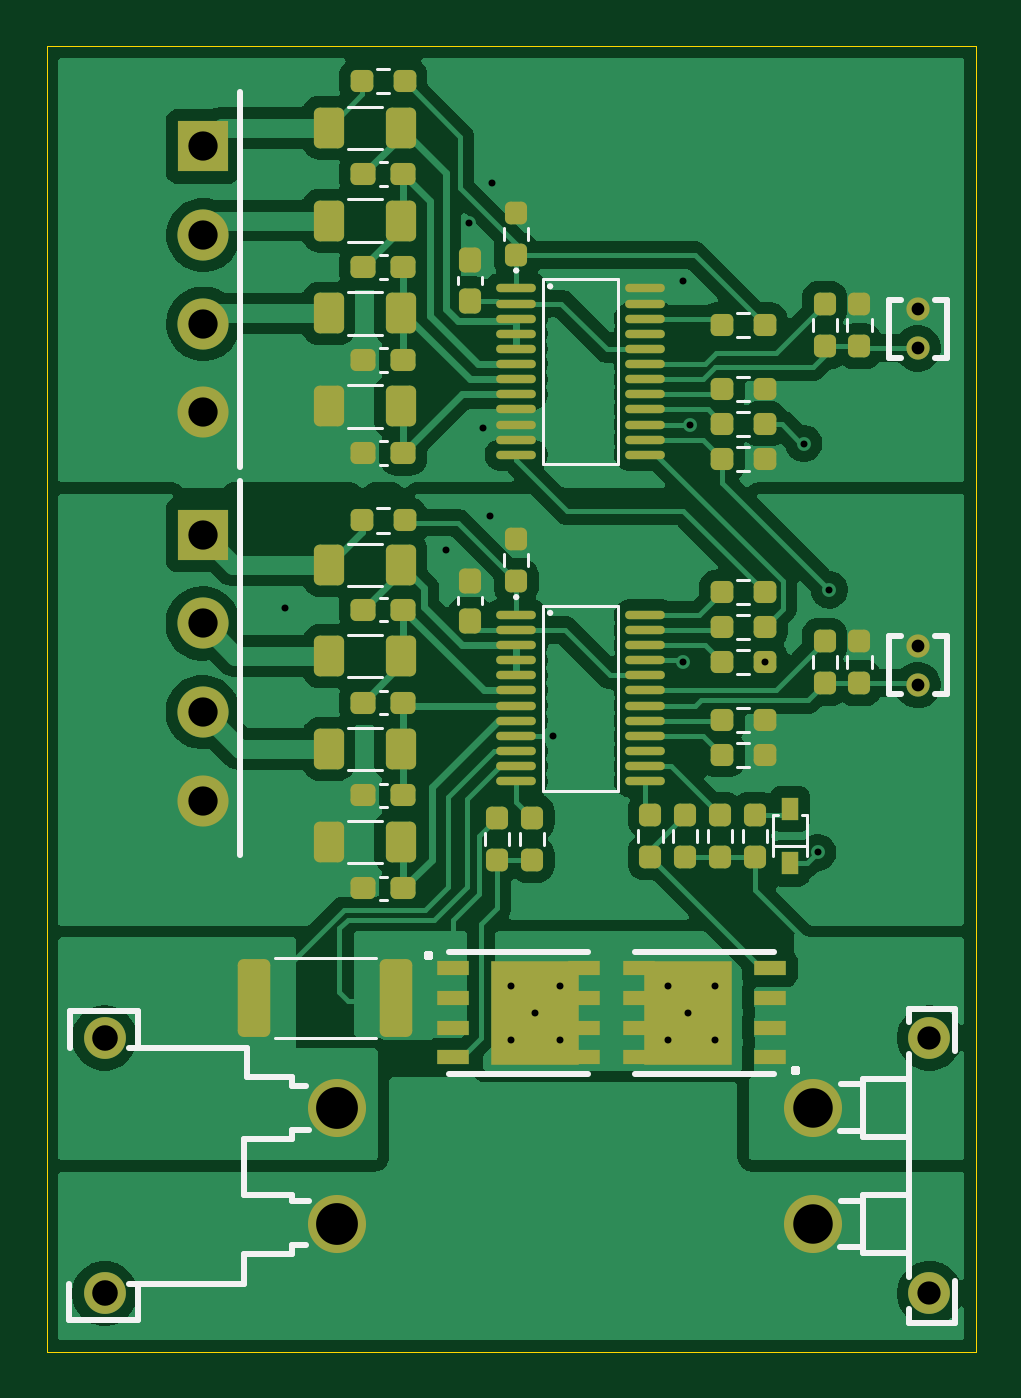
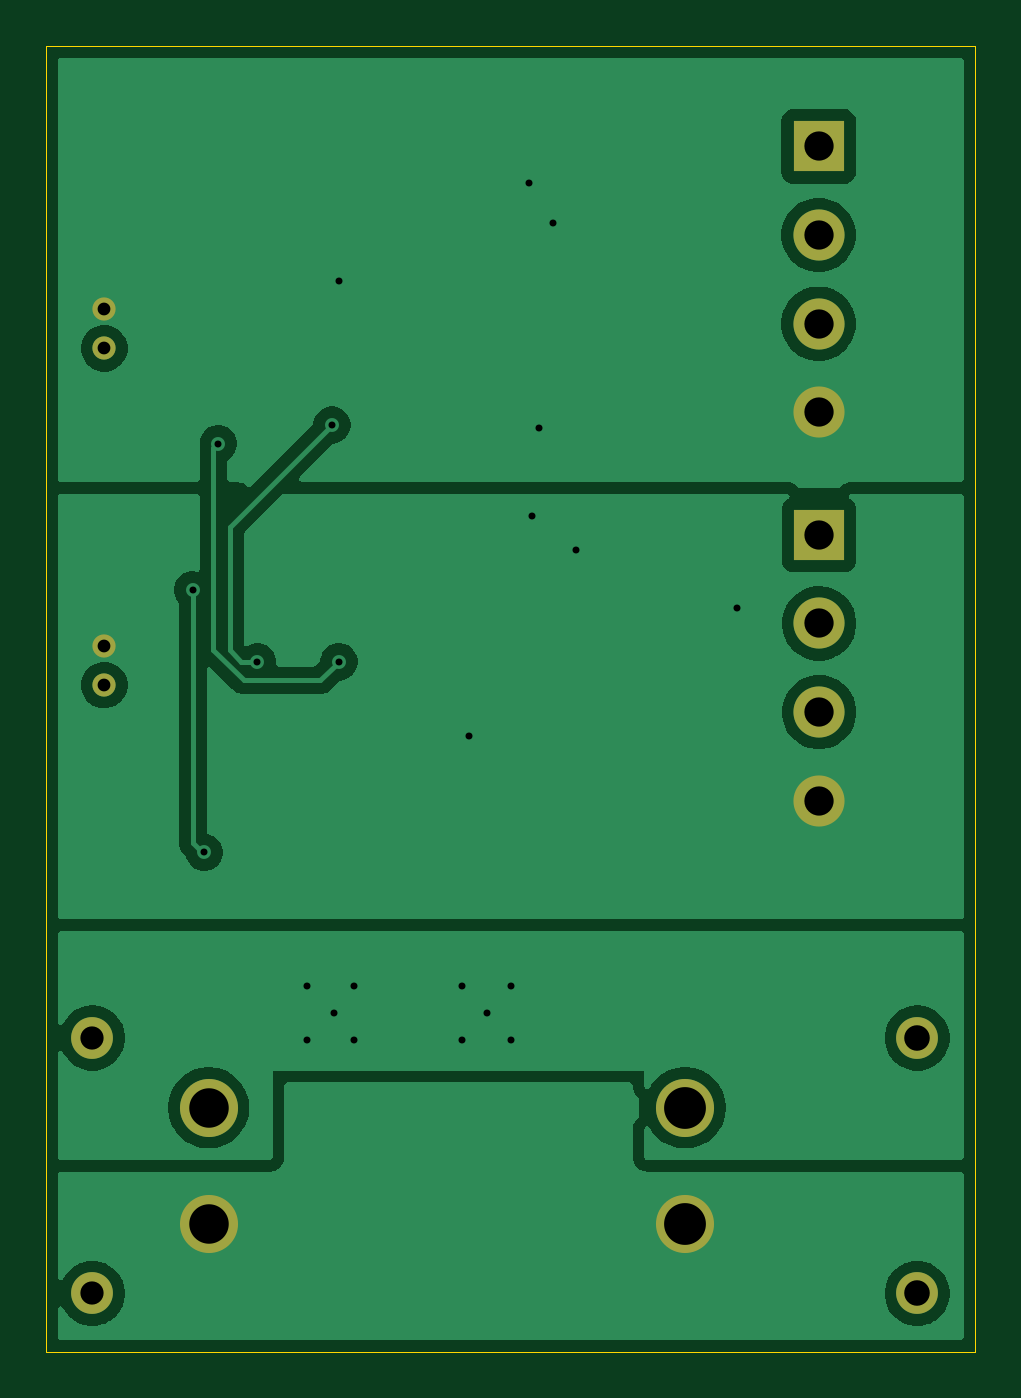
Circuit board: 11 layer files. Board 40.0 x 56.2 mm.
- bottom_copper: balancingBoard-B_Cu.gbl (39972 bytes)
- bottom_mask: balancingBoard-B_Mask.gbs (1212 bytes)
- paste: balancingBoard-B_Paste.gbp (457 bytes)
- bottom_silk: balancingBoard-B_Silkscreen.gbo (458 bytes)
- outline: balancingBoard-Edge_Cuts.gm1 (611 bytes)
- top_copper: balancingBoard-F_Cu.gtl (109214 bytes)
- top_mask: balancingBoard-F_Mask.gts (7655 bytes)
- paste: balancingBoard-F_Paste.gtp (6885 bytes)
- top_silk: balancingBoard-F_Silkscreen.gto (13484 bytes)
- drill: balancingBoard-NPTH.drl (269 bytes)
- drill: balancingBoard-PTH.drl (1304 bytes)

=== bottom_copper: balancingBoard-B_Cu.gbl (39972 bytes, source omitted) ===
=== bottom_mask: balancingBoard-B_Mask.gbs ===
%TF.GenerationSoftware,KiCad,Pcbnew,9.0.6*%
%TF.CreationDate,2025-12-05T19:41:49+01:00*%
%TF.ProjectId,balancingBoard,62616c61-6e63-4696-9e67-426f6172642e,rev?*%
%TF.SameCoordinates,Original*%
%TF.FileFunction,Soldermask,Bot*%
%TF.FilePolarity,Negative*%
%FSLAX46Y46*%
G04 Gerber Fmt 4.6, Leading zero omitted, Abs format (unit mm)*
G04 Created by KiCad (PCBNEW 9.0.6) date 2025-12-05 19:41:49*
%MOMM*%
%LPD*%
G01*
G04 APERTURE LIST*
%ADD10C,2.500000*%
%ADD11C,1.800000*%
%ADD12R,2.200000X2.200000*%
%ADD13C,2.200000*%
%ADD14C,1.000000*%
G04 APERTURE END LIST*
D10*
%TO.C,U3*%
X119012500Y-107690000D03*
X119012500Y-102690000D03*
D11*
X124012500Y-99690000D03*
X124012500Y-110690000D03*
%TD*%
D12*
%TO.C,CN1*%
X92750000Y-61310000D03*
D13*
X92750000Y-65120000D03*
X92750000Y-68940000D03*
X92750000Y-72750000D03*
%TD*%
D14*
%TO.C,R19*%
X123500000Y-84500000D03*
X123500000Y-82800000D03*
%TD*%
%TO.C,R15*%
X123500000Y-70000000D03*
X123500000Y-68300000D03*
%TD*%
D12*
%TO.C,CN2*%
X92725000Y-78030000D03*
D13*
X92725000Y-81840000D03*
X92725000Y-85660000D03*
X92725000Y-89470000D03*
%TD*%
D10*
%TO.C,CN3*%
X98500000Y-102690000D03*
X98500000Y-107690000D03*
D11*
X88500000Y-110690000D03*
X88500000Y-99690000D03*
%TD*%
M02*

=== paste: balancingBoard-B_Paste.gbp ===
%TF.GenerationSoftware,KiCad,Pcbnew,9.0.6*%
%TF.CreationDate,2025-12-05T19:41:49+01:00*%
%TF.ProjectId,balancingBoard,62616c61-6e63-4696-9e67-426f6172642e,rev?*%
%TF.SameCoordinates,Original*%
%TF.FileFunction,Paste,Bot*%
%TF.FilePolarity,Positive*%
%FSLAX46Y46*%
G04 Gerber Fmt 4.6, Leading zero omitted, Abs format (unit mm)*
G04 Created by KiCad (PCBNEW 9.0.6) date 2025-12-05 19:41:49*
%MOMM*%
%LPD*%
G01*
G04 APERTURE LIST*
G04 APERTURE END LIST*
M02*

=== bottom_silk: balancingBoard-B_Silkscreen.gbo ===
%TF.GenerationSoftware,KiCad,Pcbnew,9.0.6*%
%TF.CreationDate,2025-12-05T19:41:49+01:00*%
%TF.ProjectId,balancingBoard,62616c61-6e63-4696-9e67-426f6172642e,rev?*%
%TF.SameCoordinates,Original*%
%TF.FileFunction,Legend,Bot*%
%TF.FilePolarity,Positive*%
%FSLAX46Y46*%
G04 Gerber Fmt 4.6, Leading zero omitted, Abs format (unit mm)*
G04 Created by KiCad (PCBNEW 9.0.6) date 2025-12-05 19:41:49*
%MOMM*%
%LPD*%
G01*
G04 APERTURE LIST*
G04 APERTURE END LIST*
M02*

=== outline: balancingBoard-Edge_Cuts.gm1 ===
%TF.GenerationSoftware,KiCad,Pcbnew,9.0.6*%
%TF.CreationDate,2025-12-05T19:41:49+01:00*%
%TF.ProjectId,balancingBoard,62616c61-6e63-4696-9e67-426f6172642e,rev?*%
%TF.SameCoordinates,Original*%
%TF.FileFunction,Profile,NP*%
%FSLAX46Y46*%
G04 Gerber Fmt 4.6, Leading zero omitted, Abs format (unit mm)*
G04 Created by KiCad (PCBNEW 9.0.6) date 2025-12-05 19:41:49*
%MOMM*%
%LPD*%
G01*
G04 APERTURE LIST*
%TA.AperFunction,Profile*%
%ADD10C,0.050000*%
%TD*%
G04 APERTURE END LIST*
D10*
X86000000Y-57000000D02*
X126000000Y-57000000D01*
X126000000Y-113200000D01*
X86000000Y-113200000D01*
X86000000Y-57000000D01*
M02*

=== top_copper: balancingBoard-F_Cu.gtl (109214 bytes, source omitted) ===
=== top_mask: balancingBoard-F_Mask.gts (7655 bytes, source omitted) ===
=== paste: balancingBoard-F_Paste.gtp (6885 bytes, source omitted) ===
=== top_silk: balancingBoard-F_Silkscreen.gto (13484 bytes, source omitted) ===
=== drill: balancingBoard-NPTH.drl ===
M48
; DRILL file {KiCad 9.0.6} date 2025-12-05T19:42:20+0100
; FORMAT={-:-/ absolute / metric / decimal}
; #@! TF.CreationDate,2025-12-05T19:42:20+01:00
; #@! TF.GenerationSoftware,Kicad,Pcbnew,9.0.6
; #@! TF.FileFunction,NonPlated,1,2,NPTH
FMAT,2
METRIC
%
G90
G05
M30

=== drill: balancingBoard-PTH.drl ===
M48
; DRILL file {KiCad 9.0.6} date 2025-12-05T19:42:20+0100
; FORMAT={-:-/ absolute / metric / decimal}
; #@! TF.CreationDate,2025-12-05T19:42:20+01:00
; #@! TF.GenerationSoftware,Kicad,Pcbnew,9.0.6
; #@! TF.FileFunction,Plated,1,2,PTH
FMAT,2
METRIC
; #@! TA.AperFunction,Plated,PTH,ViaDrill
T1C0.300
; #@! TA.AperFunction,Plated,PTH,ComponentDrill
T2C0.550
; #@! TA.AperFunction,Plated,PTH,ComponentDrill
T3C1.000
; #@! TA.AperFunction,Plated,PTH,ComponentDrill
T4C1.100
; #@! TA.AperFunction,Plated,PTH,ComponentDrill
T5C1.260
; #@! TA.AperFunction,Plated,PTH,ComponentDrill
T6C1.700
; #@! TA.AperFunction,Plated,PTH,ComponentDrill
T7C1.800
%
G90
G05
T1
X96.27Y-81.18
X103.2Y-78.7
X104.2Y-64.6
X104.77Y-73.41
X105.1Y-77.2
X105.2Y-62.9
X105.98Y-97.47
X105.98Y-99.79
X107.03Y-98.6
X107.8Y-86.7
X108.09Y-97.47
X108.09Y-99.79
X112.77Y-97.47
X112.77Y-99.79
X113.4Y-67.1
X113.4Y-83.5
X113.61Y-98.6
X113.7Y-73.3
X114.79Y-97.47
X114.79Y-99.79
X116.912Y-83.5
X118.6Y-74.1
X119.2Y-91.7
X119.7Y-80.4
T2
X123.5Y-68.3
X123.5Y-70.0
X123.5Y-82.8
X123.5Y-84.5
T3
X124.012Y-99.69
X124.012Y-110.69
T4
X88.5Y-99.69
X88.5Y-110.69
T5
X92.725Y-78.03
X92.725Y-81.84
X92.725Y-85.66
X92.725Y-89.47
X92.75Y-61.31
X92.75Y-65.12
X92.75Y-68.94
X92.75Y-72.75
T6
X119.012Y-102.69
X119.012Y-107.69
T7
X98.5Y-102.69
X98.5Y-107.69
M30

